Run: headless pygame with SDL's dummy video driver; simulated clock (each Clock.tick advances the game by its frame time, no real sleeping); random seed 0; keys injected as events and as key.get_pressed() state; mouse plan: one left click at the window centre at the start of phase 2, then a move to the lower-right quarter at the start of phase 3; restart key RETURN tapped at the start of phases 3 and 4.
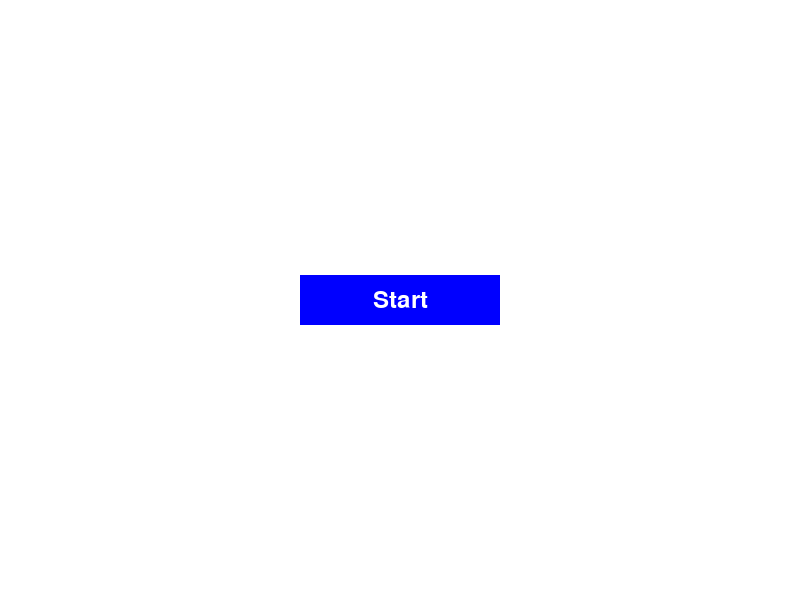
Frame 1 of 4 · flips 1–60 · no input
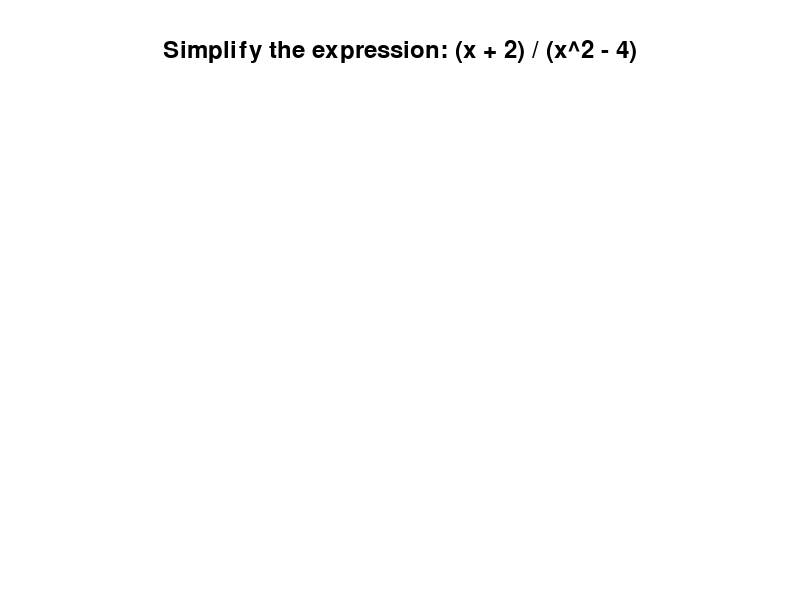
Frame 2 of 4 · flips 61–180 · clicked the window centre · tapped SPACE, RETURN · held RIGHT (→), D
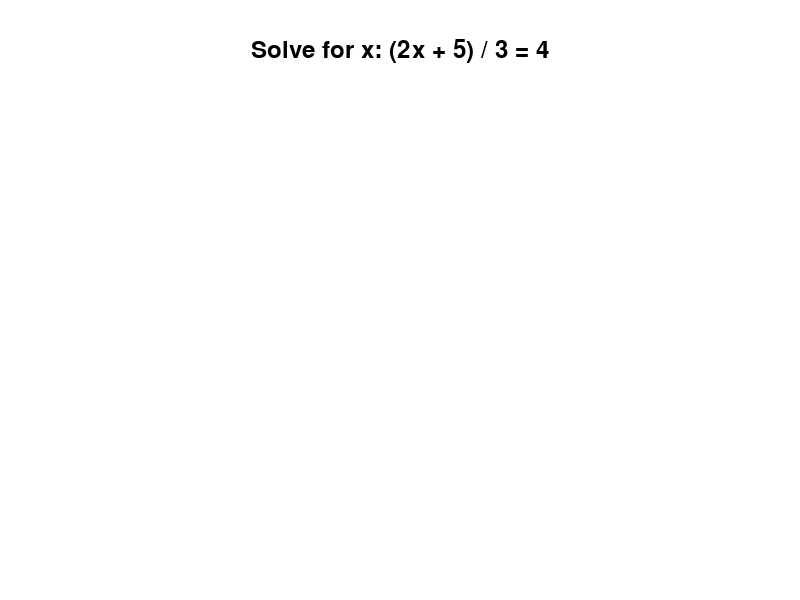
Frame 3 of 4 · flips 181–300 · moved the mouse to the lower-right quarter · tapped RETURN · held DOWN (↓), S
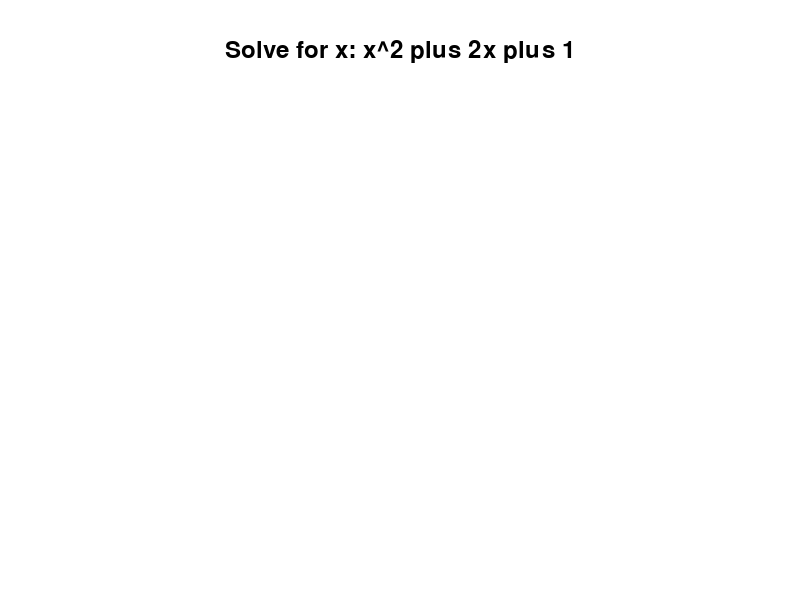
Frame 4 of 4 · flips 301–420 · tapped RETURN · held LEFT (←), A, UP (↑), W

The pygame program that drew these frames:


import pygame
import time

# Initialize Pygame
pygame.init()

# Set up the display
screen_width, screen_height = 800, 600
screen = pygame.display.set_mode((screen_width, screen_height))
pygame.display.set_caption("Year 9 Math App")

# Set up the font
font = pygame.font.Font(None, 36)

# Function to display the question and check the user's answer
def ask_question(question, answer):
    # Clear the screen
    screen.fill((255, 255, 255))
    
    # Display the question
    question_text = font.render(question, True, (0, 0, 0))
    question_rect = question_text.get_rect(center=(screen_width // 2, 50))
    screen.blit(question_text, question_rect)

    pygame.display.flip()
    
    # Wait for user's answer
    user_answer = ""
    while True:
        for event in pygame.event.get():
            if event.type == pygame.QUIT:
                pygame.quit()
                return
            elif event.type == pygame.KEYDOWN:
                if event.key == pygame.K_RETURN:
                    return user_answer
                elif event.key == pygame.K_BACKSPACE:
                    user_answer = user_answer[:-1]
                else:
                    user_answer += event.unicode

        # Clear the screen
        screen.fill((255, 255, 255))

        # Display the question and user's answer
        screen.blit(question_text, question_rect)
        
        answer_text = font.render(user_answer, True, (0, 0, 0))
        answer_rect = answer_text.get_rect(center=(screen_width // 2, 150))
        screen.blit(answer_text, answer_rect)

        pygame.display.flip()

# List of questions and answers
questions = [
    # Algebraic fraction questions
    ("Simplify the expression: (x + 2) / (x^2 - 4)", "1/x-2"),
    ("Solve for x: (2x + 5) / 3 = 4", "7/2"),
    ("Solve for x: x^2 plus 2x plus 1", "-1"),
    ("Expand the following: (x+4)(x+2)", "x^2 + 6x + 8"),
    ("Factorise the following: x^2 + 3x + 2", "(x+1)(x+2)"),
    # Add more algebraic fraction questions here

    # Trigonometry questions
    ("Find the value of sin(30 degrees)", "0.5"),
    ("What is the tangent of 45 degrees?", "1"),
    ("Find the hypotenuse if A = 3 and B = 4", "5"),
    ("What is the pythagorean theorem?", "a^2 + b^2 = c^2"),
    ("Find A if B = 12 and C = 13", "5"),

    # Add more trigonometry questions here

    # Rates and ratio questions
    ("If a car travels 300 miles in 5 hours, what is its speed?", "60"),
    ("How many hours will a car travelling at 120 km/h take to travel 360 km", "3"),
    # Add more rates and ratio questions here
]

# Start button class
class Button:
    def __init__(self, x, y, width, height, text, text_color, button_color):
        self.rect = pygame.Rect(x, y, width, height)
        self.text = text
        self.text_color = text_color
        self.button_color = button_color
    
    def draw(self):
        pygame.draw.rect(screen, self.button_color, self.rect)
        
        button_text = font.render(self.text, True, self.text_color)
        button_text_rect = button_text.get_rect(center=self.rect.center)
        screen.blit(button_text, button_text_rect)

    def is_clicked(self, pos):
        return self.rect.collidepoint(pos)

# Start screen
def start_screen():
    start_button = Button(
        screen_width // 2 - 100,
        screen_height // 2 - 25,
        200,
        50,
        "Start",
        (255, 255, 255),
        (0, 0, 255)
    )
    
    while True:
        for event in pygame.event.get():
            if event.type == pygame.QUIT:
                pygame.quit()
                return
            elif event.type == pygame.MOUSEBUTTONDOWN:
                if start_button.is_clicked(event.pos):
                    return

        screen.fill((255, 255, 255))
        start_button.draw()
        pygame.display.flip()

# Pause menu
def pause_menu():
    resume_button = Button(
        screen_width // 2 - 100,
        screen_height // 2 - 50,
        200,
        50,
        "Resume",
        (255, 255, 255),
        (0, 0, 255)
    )
    quit_button = Button(
        screen_width // 2 - 100,
        screen_height // 2 + 50,
        200,
        50,
        "Quit",
        (255, 255, 255),
        (0, 0, 255)
    )
    
    while True:
        for event in pygame.event.get():
            if event.type == pygame.QUIT:
                pygame.quit()
                return
            elif event.type == pygame.MOUSEBUTTONDOWN:
                if resume_button.is_clicked(event.pos):
                    return
                elif quit_button.is_clicked(event.pos):
                    return "QUIT"

        screen.fill((255, 255, 255))
        resume_button.draw()
        quit_button.draw()
        pygame.display.flip()

# End screen
def end_screen(correct_answers, total_questions):
    screen.fill((255, 255, 255))
    end_text = font.render("You answered {} out of {} questions correctly.".format(correct_answers, total_questions),
                           True, (0, 0, 0))
    end_rect = end_text.get_rect(center=(screen_width // 2, screen_height // 2 - 50))
    screen.blit(end_text, end_rect)
    
    restart_text = font.render("Press ENTER to restart", True, (0, 0, 0))
    restart_rect = restart_text.get_rect(center=(screen_width // 2, screen_height // 2 + 50))
    screen.blit(restart_text, restart_rect)
    pygame.display.flip()
    
    while True:
        for event in pygame.event.get():
            if event.type == pygame.QUIT:
                pygame.quit()
                return
            elif event.type == pygame.KEYDOWN:
                if event.key == pygame.K_RETURN:
                    return

# Main game loop
def game_loop():
    correct_answers = 0
    
    # Loop through the questions
    for question, answer in questions:
        # Ask the question
        user_answer = ask_question(question, answer)
        
        # Check if the user wants to pause the game
        if user_answer == "PAUSE":
            pause_result = pause_menu()
            if pause_result == "QUIT":
                return

        # Check the answer
        if user_answer == answer:
            feedback = "Correct!"
            correct_answers += 1
        else:
            feedback = "Incorrect. The correct answer is " + answer

        # Display feedback and correct answer
        screen.fill((255, 255, 255))
        feedback_text = font.render(feedback, True, (0, 0, 0))
        feedback_rect = feedback_text.get_rect(center=(screen_width // 2, screen_height // 2 - 50))
        screen.blit(feedback_text, feedback_rect)

        correct_answer_text = font.render("The correct answer is " + answer, True, (0, 0, 0))
        correct_answer_rect = correct_answer_text.get_rect(center=(screen_width // 2, screen_height // 2 + 50))
        screen.blit(correct_answer_text, correct_answer_rect)
        pygame.display.flip()

        time.sleep(2)  # Pause for 2 seconds
    
    # Show the end screen
    end_screen(correct_answers, len(questions))

# Run the app
while True:
    start_screen()
    game_loop()
